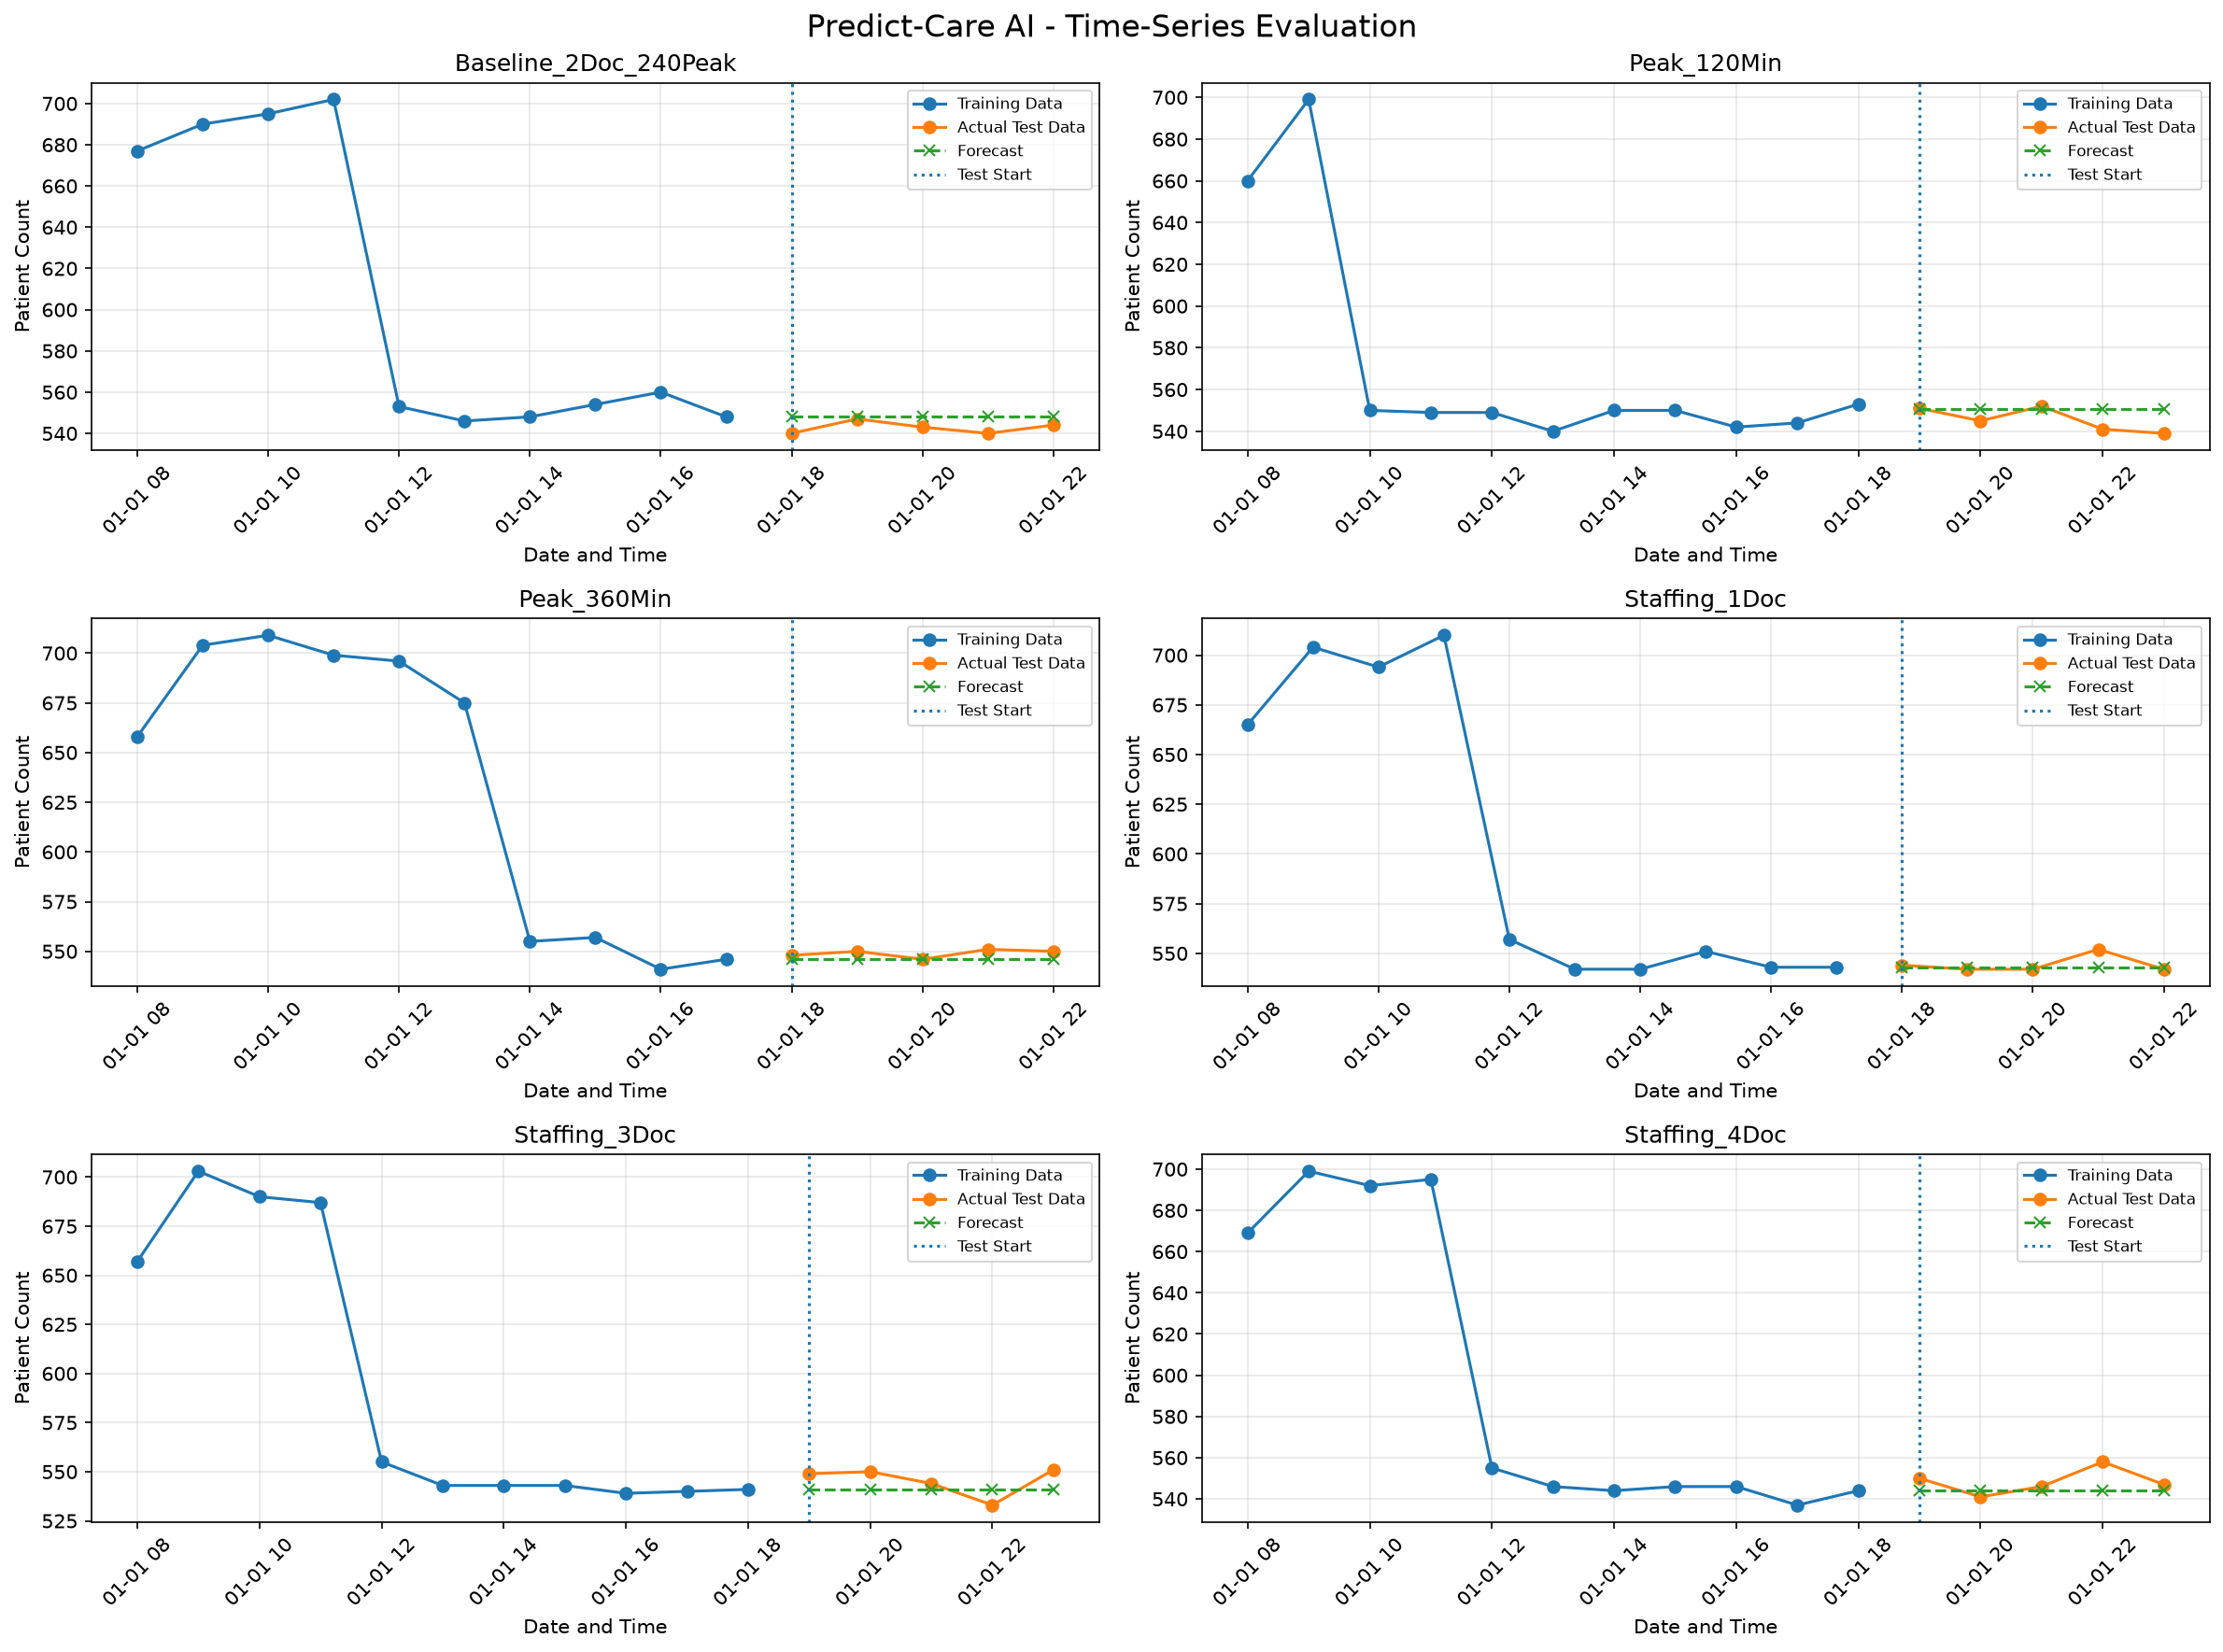

Source data for this figure (header and first rows):
Scenario, DateTime, Actual_Patient_Count, Predicted_Patient_Count, Model, MAE, RMSE
Baseline_2Doc_240Peak, 2024-01-01 18:00:00, 540.0, 548, Simple Exponential Smoothing, 5.2, 5.831
Baseline_2Doc_240Peak, 2024-01-01 19:00:00, 547.0, 548, Simple Exponential Smoothing, 5.2, 5.831
Baseline_2Doc_240Peak, 2024-01-01 20:00:00, 543.0, 548, Simple Exponential Smoothing, 5.2, 5.831
Baseline_2Doc_240Peak, 2024-01-01 21:00:00, 540.0, 548, Simple Exponential Smoothing, 5.2, 5.831
Baseline_2Doc_240Peak, 2024-01-01 22:00:00, 544.0, 548, Simple Exponential Smoothing, 5.2, 5.831
Peak_120Min, 2024-01-01 19:00:00, 551.0, 550.7, Simple Exponential Smoothing, 5.746, 7.306
Peak_120Min, 2024-01-01 20:00:00, 545.0, 550.7, Simple Exponential Smoothing, 5.746, 7.306
Peak_120Min, 2024-01-01 21:00:00, 552.0, 550.7, Simple Exponential Smoothing, 5.746, 7.306
Peak_120Min, 2024-01-01 22:00:00, 541.0, 550.7, Simple Exponential Smoothing, 5.746, 7.306
Peak_120Min, 2024-01-01 23:00:00, 539.0, 550.7, Simple Exponential Smoothing, 5.746, 7.306
Peak_360Min, 2024-01-01 18:00:00, 548.0, 546, Simple Exponential Smoothing, 3, 3.493
Peak_360Min, 2024-01-01 19:00:00, 550.0, 546, Simple Exponential Smoothing, 3, 3.493
Peak_360Min, 2024-01-01 20:00:00, 546.0, 546, Simple Exponential Smoothing, 3, 3.493
Peak_360Min, 2024-01-01 21:00:00, 551.0, 546, Simple Exponential Smoothing, 3, 3.493
Peak_360Min, 2024-01-01 22:00:00, 550.0, 546, Simple Exponential Smoothing, 3, 3.493
Staffing_1Doc, 2024-01-01 18:00:00, 544.0, 543, Simple Exponential Smoothing, 2.601, 4.121
Staffing_1Doc, 2024-01-01 19:00:00, 542.0, 543, Simple Exponential Smoothing, 2.601, 4.121
Staffing_1Doc, 2024-01-01 20:00:00, 542.0, 543, Simple Exponential Smoothing, 2.601, 4.121
Staffing_1Doc, 2024-01-01 21:00:00, 552.0, 543, Simple Exponential Smoothing, 2.601, 4.121
Staffing_1Doc, 2024-01-01 22:00:00, 542.0, 543, Simple Exponential Smoothing, 2.601, 4.121
Staffing_3Doc, 2024-01-01 19:00:00, 549.0, 541, Simple Exponential Smoothing, 7.6, 7.975
Staffing_3Doc, 2024-01-01 20:00:00, 550.0, 541, Simple Exponential Smoothing, 7.6, 7.975
Staffing_3Doc, 2024-01-01 21:00:00, 544.0, 541, Simple Exponential Smoothing, 7.6, 7.975
Staffing_3Doc, 2024-01-01 22:00:00, 533.0, 541, Simple Exponential Smoothing, 7.6, 7.975
Staffing_3Doc, 2024-01-01 23:00:00, 551.0, 541, Simple Exponential Smoothing, 7.6, 7.975
Staffing_4Doc, 2024-01-01 19:00:00, 550.0, 544, Simple Exponential Smoothing, 5.6, 7.127
Staffing_4Doc, 2024-01-01 20:00:00, 541.0, 544, Simple Exponential Smoothing, 5.6, 7.127
Staffing_4Doc, 2024-01-01 21:00:00, 546.0, 544, Simple Exponential Smoothing, 5.6, 7.127
Staffing_4Doc, 2024-01-01 22:00:00, 558.0, 544, Simple Exponential Smoothing, 5.6, 7.127
Staffing_4Doc, 2024-01-01 23:00:00, 547.0, 544, Simple Exponential Smoothing, 5.6, 7.127
